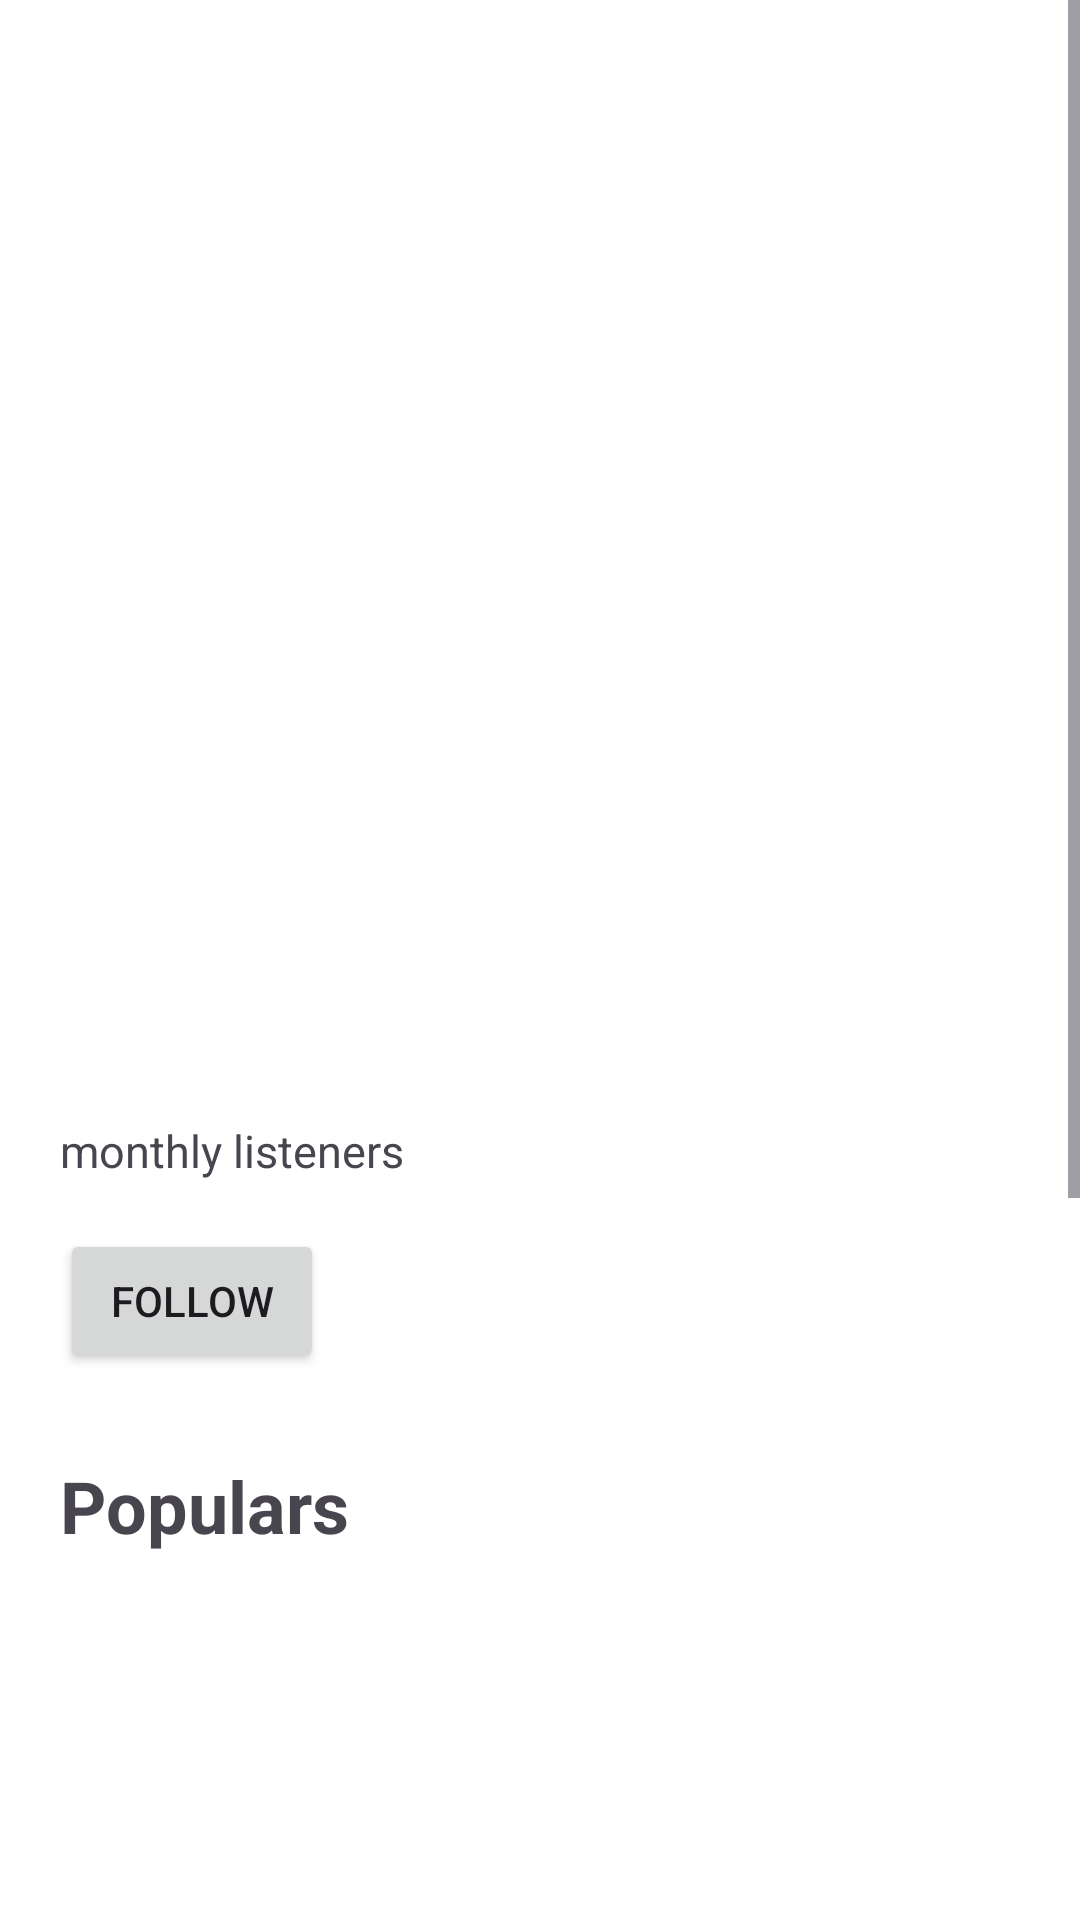

Here is an Android app screen rendered from its layout file. Give the layout XML and the strings, colors and styles it references.
<!-- AndroidManifest.xml: application theme Theme.Musicgram_ -->
<!-- res/layout/activity_artist.xml -->
<?xml version="1.0" encoding="utf-8"?>
<ScrollView
    xmlns:android="http://schemas.android.com/apk/res/android"
    xmlns:app="http://schemas.android.com/apk/res-auto"
    xmlns:tools="http://schemas.android.com/tools"
    android:layout_width="match_parent"
    android:layout_height="match_parent"
    android:background="#FFFFFF"
    tools:context=".activities.ArtistActivity">

    <LinearLayout
        android:layout_width="match_parent"
        android:layout_height="wrap_content"
        android:orientation="vertical">

        

        <ImageView
            android:id="@+id/imgArtist"
            android:layout_width="match_parent"
            android:layout_height="300dp"
            android:scaleType="centerCrop" />

        

        <LinearLayout
            android:layout_width="match_parent"
            android:layout_height="wrap_content"
            android:orientation="vertical"
            android:padding="20dp">

            

            <TextView
                android:id="@+id/txtArtistName"
                android:layout_width="match_parent"
                android:layout_height="wrap_content"
                android:textSize="34sp"
                android:textStyle="bold" />

            

            <TextView
                android:id="@+id/txtMonthlyListeners"
                android:layout_width="match_parent"
                android:layout_height="wrap_content"
                android:text="monthly listeners"
                android:textSize="15sp"
                android:layout_marginTop="8dp" />

            

            <Button
                android:id="@+id/btnFollow"
                android:layout_width="wrap_content"
                android:layout_height="wrap_content"
                android:text="Follow"
                android:layout_marginTop="16dp" />

            

            <TextView
                android:layout_width="match_parent"
                android:layout_height="wrap_content"
                android:text="Populars"
                android:textSize="24sp"
                android:textStyle="bold"
                android:layout_marginTop="28dp"
                android:layout_marginBottom="12dp" />

            <TextView
                android:id="@+id/txtSong1"
                android:layout_width="match_parent"
                android:layout_height="wrap_content"
                android:textSize="17sp"
                android:padding="10dp" />

            <TextView
                android:id="@+id/txtSong2"
                android:layout_width="match_parent"
                android:layout_height="wrap_content"
                android:textSize="17sp"
                android:padding="10dp" />

            <TextView
                android:id="@+id/txtSong3"
                android:layout_width="match_parent"
                android:layout_height="wrap_content"
                android:textSize="17sp"
                android:padding="10dp" />

            

            <TextView
                android:layout_width="match_parent"
                android:layout_height="wrap_content"
                android:text="Álbumes"
                android:textSize="24sp"
                android:textStyle="bold"
                android:layout_marginTop="28dp"
                android:layout_marginBottom="12dp" />

            <HorizontalScrollView
                android:layout_width="match_parent"
                android:layout_height="wrap_content"
                android:scrollbars="none">

                <LinearLayout
                    android:layout_width="wrap_content"
                    android:layout_height="wrap_content"
                    android:orientation="horizontal">

                    <LinearLayout
                        android:id="@+id/album1"
                        android:layout_width="150dp"
                        android:layout_height="wrap_content"
                        android:orientation="vertical"
                        android:layout_marginEnd="12dp">

                        <ImageView
                            android:id="@+id/imgAlbum1"
                            android:layout_width="150dp"
                            android:layout_height="150dp"
                            android:scaleType="centerCrop" />

                        <TextView
                            android:id="@+id/txtAlbum1"
                            android:layout_width="match_parent"
                            android:layout_height="wrap_content"
                            android:textSize="16sp"
                            android:textStyle="bold"
                            android:layout_marginTop="8dp" />

                    </LinearLayout>

                    <LinearLayout
                        android:id="@+id/album2"
                        android:layout_width="150dp"
                        android:layout_height="wrap_content"
                        android:orientation="vertical">

                        <ImageView
                            android:id="@+id/imgAlbum2"
                            android:layout_width="150dp"
                            android:layout_height="150dp"
                            android:scaleType="centerCrop" />

                        <TextView
                            android:id="@+id/txtAlbum2"
                            android:layout_width="match_parent"
                            android:layout_height="wrap_content"
                            android:textSize="16sp"
                            android:textStyle="bold"
                            android:layout_marginTop="8dp" />

                    </LinearLayout>

                </LinearLayout>

            </HorizontalScrollView>

            

            <TextView
                android:layout_width="match_parent"
                android:layout_height="wrap_content"
                android:text="Sobre el artista"
                android:textSize="24sp"
                android:textStyle="bold"
                android:layout_marginTop="30dp"
                android:layout_marginBottom="12dp" />

            <TextView
                android:id="@+id/txtArtistBiography"
                android:layout_width="match_parent"
                android:layout_height="wrap_content"
                android:textSize="16sp"
                android:lineSpacingExtra="4dp" />

        </LinearLayout>

    </LinearLayout>

</ScrollView>
<!-- resources referenced by this layout -->
<resources>
  <style name="Theme.Musicgram_" parent="Base.Theme.Musicgram_" />
  <style name="Base.Theme.Musicgram_" parent="Theme.Material3.DayNight.NoActionBar">
          
          
      </style>
</resources>
